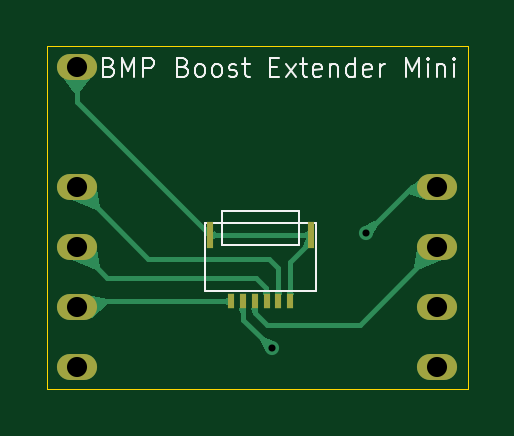
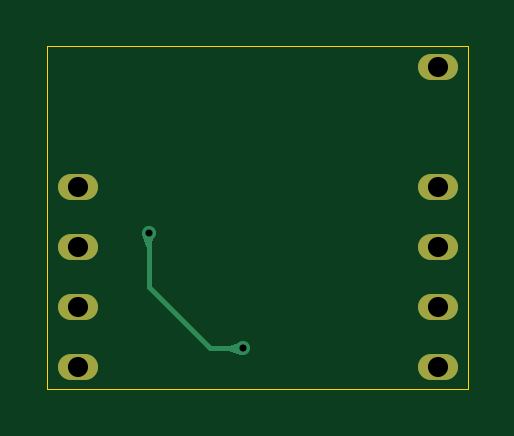
Circuit board: 9 layer files. Board 17.8 x 14.5 mm.
- bottom_copper: bmp-boost-extender-mini-CuBottom.gbr (2591 bytes)
- top_copper: bmp-boost-extender-mini-CuTop.gbr (8874 bytes)
- outline: bmp-boost-extender-mini-EdgeCuts.gbr (623 bytes)
- bottom_mask: bmp-boost-extender-mini-MaskBottom.gbr (748 bytes)
- top_mask: bmp-boost-extender-mini-MaskTop.gbr (1033 bytes)
- drill: bmp-boost-extender-mini-NPTH.drl (265 bytes)
- drill: bmp-boost-extender-mini-PTH.drl (553 bytes)
- bottom_silk: bmp-boost-extender-mini-SilkBottom.gbr (758 bytes)
- top_silk: bmp-boost-extender-mini-SilkTop.gbr (11236 bytes)

=== bottom_copper: bmp-boost-extender-mini-CuBottom.gbr ===
%TF.GenerationSoftware,KiCad,Pcbnew,9.0.4*%
%TF.CreationDate,2026-02-23T19:14:23+09:00*%
%TF.ProjectId,bmp-boost-extender-mini,626d702d-626f-46f7-9374-2d657874656e,rev?*%
%TF.SameCoordinates,Original*%
%TF.FileFunction,Copper,L2,Bot*%
%TF.FilePolarity,Positive*%
%FSLAX46Y46*%
G04 Gerber Fmt 4.6, Leading zero omitted, Abs format (unit mm)*
G04 Created by KiCad (PCBNEW 9.0.4) date 2026-02-23 19:14:23*
%MOMM*%
%LPD*%
G01*
G04 APERTURE LIST*
%TA.AperFunction,ComponentPad*%
%ADD10O,1.700000X1.100000*%
%TD*%
%TA.AperFunction,ViaPad*%
%ADD11C,0.600000*%
%TD*%
%TA.AperFunction,Conductor*%
%ADD12C,0.200000*%
%TD*%
G04 APERTURE END LIST*
D10*
%TO.P,U1,26,GND*%
%TO.N,GND*%
X109555000Y-87995000D03*
%TO.P,U1,31,P0.17*%
%TO.N,/SCLK*%
X109560000Y-93080000D03*
%TO.P,U1,32,P0.21*%
%TO.N,/SDIO*%
X109560000Y-95620000D03*
%TO.P,U1,33,P0.24*%
%TO.N,/POW*%
X109560000Y-98160000D03*
%TO.P,U1,34,P1.02*%
%TO.N,unconnected-(U1B-P1.02-Pad34)*%
X109560000Y-100700000D03*
%TO.P,U1,35,P1.10*%
%TO.N,unconnected-(U1B-P1.10-Pad35)*%
X124800000Y-100700000D03*
%TO.P,U1,36,P1.11*%
%TO.N,unconnected-(U1B-P1.11-Pad36)*%
X124800000Y-98160000D03*
%TO.P,U1,37,P0.29*%
%TO.N,/MOTION*%
X124800000Y-95620000D03*
%TO.P,U1,38,P0.31*%
%TO.N,/CS*%
X124800000Y-93080000D03*
%TD*%
D11*
%TO.N,/CS*%
X121800000Y-95000000D03*
X117800000Y-99900000D03*
%TD*%
D12*
%TO.N,/CS*%
X121800000Y-95000000D02*
X121800000Y-97300000D01*
X121800000Y-97300000D02*
X119300000Y-99800000D01*
X119200000Y-99900000D02*
X117800000Y-99900000D01*
X119300000Y-99800000D02*
X119200000Y-99900000D01*
%TD*%
%TA.AperFunction,Conductor*%
%TO.N,/CS*%
G36*
X122080930Y-95055835D02*
G01*
X122088358Y-95060834D01*
X122090077Y-95069622D01*
X122089608Y-95071290D01*
X121902796Y-95586524D01*
X121896755Y-95593134D01*
X121891797Y-95594236D01*
X121708203Y-95594236D01*
X121699930Y-95590809D01*
X121697204Y-95586524D01*
X121649544Y-95455078D01*
X121510391Y-95071288D01*
X121510792Y-95062344D01*
X121517402Y-95056303D01*
X121519056Y-95055837D01*
X121797682Y-94999469D01*
X121802318Y-94999469D01*
X122080930Y-95055835D01*
G37*
%TD.AperFunction*%
%TD*%
%TA.AperFunction,Conductor*%
%TO.N,/CS*%
G36*
X117871282Y-99610389D02*
G01*
X118386525Y-99797204D01*
X118393134Y-99803244D01*
X118394236Y-99808202D01*
X118394236Y-99991797D01*
X118390809Y-100000070D01*
X118386524Y-100002796D01*
X117871290Y-100189608D01*
X117862344Y-100189207D01*
X117856303Y-100182597D01*
X117855837Y-100180939D01*
X117799469Y-99902318D01*
X117799469Y-99897680D01*
X117855835Y-99619067D01*
X117860834Y-99611641D01*
X117869622Y-99609922D01*
X117871282Y-99610389D01*
G37*
%TD.AperFunction*%
%TD*%
M02*

=== top_copper: bmp-boost-extender-mini-CuTop.gbr (8874 bytes, source omitted) ===
=== outline: bmp-boost-extender-mini-EdgeCuts.gbr ===
%TF.GenerationSoftware,KiCad,Pcbnew,9.0.4*%
%TF.CreationDate,2026-02-23T19:14:23+09:00*%
%TF.ProjectId,bmp-boost-extender-mini,626d702d-626f-46f7-9374-2d657874656e,rev?*%
%TF.SameCoordinates,Original*%
%TF.FileFunction,Profile,NP*%
%FSLAX46Y46*%
G04 Gerber Fmt 4.6, Leading zero omitted, Abs format (unit mm)*
G04 Created by KiCad (PCBNEW 9.0.4) date 2026-02-23 19:14:23*
%MOMM*%
%LPD*%
G01*
G04 APERTURE LIST*
%TA.AperFunction,Profile*%
%ADD10C,0.050000*%
%TD*%
G04 APERTURE END LIST*
D10*
X108300000Y-87100000D02*
X126100000Y-87100000D01*
X126100000Y-101600000D01*
X108300000Y-101600000D01*
X108300000Y-87100000D01*
M02*

=== bottom_mask: bmp-boost-extender-mini-MaskBottom.gbr ===
%TF.GenerationSoftware,KiCad,Pcbnew,9.0.4*%
%TF.CreationDate,2026-02-23T19:14:23+09:00*%
%TF.ProjectId,bmp-boost-extender-mini,626d702d-626f-46f7-9374-2d657874656e,rev?*%
%TF.SameCoordinates,Original*%
%TF.FileFunction,Soldermask,Bot*%
%TF.FilePolarity,Negative*%
%FSLAX46Y46*%
G04 Gerber Fmt 4.6, Leading zero omitted, Abs format (unit mm)*
G04 Created by KiCad (PCBNEW 9.0.4) date 2026-02-23 19:14:23*
%MOMM*%
%LPD*%
G01*
G04 APERTURE LIST*
%ADD10O,1.700000X1.100000*%
G04 APERTURE END LIST*
D10*
%TO.C,U1*%
X109555000Y-87995000D03*
X109560000Y-93080000D03*
X109560000Y-95620000D03*
X109560000Y-98160000D03*
X109560000Y-100700000D03*
X124800000Y-100700000D03*
X124800000Y-98160000D03*
X124800000Y-95620000D03*
X124800000Y-93080000D03*
%TD*%
M02*

=== top_mask: bmp-boost-extender-mini-MaskTop.gbr ===
%TF.GenerationSoftware,KiCad,Pcbnew,9.0.4*%
%TF.CreationDate,2026-02-23T19:14:23+09:00*%
%TF.ProjectId,bmp-boost-extender-mini,626d702d-626f-46f7-9374-2d657874656e,rev?*%
%TF.SameCoordinates,Original*%
%TF.FileFunction,Soldermask,Top*%
%TF.FilePolarity,Negative*%
%FSLAX46Y46*%
G04 Gerber Fmt 4.6, Leading zero omitted, Abs format (unit mm)*
G04 Created by KiCad (PCBNEW 9.0.4) date 2026-02-23 19:14:23*
%MOMM*%
%LPD*%
G01*
G04 APERTURE LIST*
%ADD10R,0.300000X0.650000*%
%ADD11R,0.300000X1.150000*%
%ADD12O,1.700000X1.100000*%
G04 APERTURE END LIST*
D10*
%TO.C,FPC1*%
X118583500Y-97910000D03*
X118083500Y-97910000D03*
X117583500Y-97910000D03*
X117083500Y-97910000D03*
X116583500Y-97910000D03*
X116083500Y-97910000D03*
D11*
X119470000Y-95100000D03*
X115200000Y-95100000D03*
%TD*%
D12*
%TO.C,U1*%
X109555000Y-87995000D03*
X109560000Y-93080000D03*
X109560000Y-95620000D03*
X109560000Y-98160000D03*
X109560000Y-100700000D03*
X124800000Y-100700000D03*
X124800000Y-98160000D03*
X124800000Y-95620000D03*
X124800000Y-93080000D03*
%TD*%
M02*

=== drill: bmp-boost-extender-mini-NPTH.drl ===
M48
; DRILL file {KiCad 9.0.4} date 2026-02-23T19:14:23+0900
; FORMAT={-:-/ absolute / inch / decimal}
; #@! TF.CreationDate,2026-02-23T19:14:23+09:00
; #@! TF.GenerationSoftware,Kicad,Pcbnew,9.0.4
; #@! TF.FileFunction,NonPlated,1,2,NPTH
FMAT,2
INCH
%
G90
G05
M30

=== drill: bmp-boost-extender-mini-PTH.drl ===
M48
; DRILL file {KiCad 9.0.4} date 2026-02-23T19:14:23+0900
; FORMAT={-:-/ absolute / inch / decimal}
; #@! TF.CreationDate,2026-02-23T19:14:23+09:00
; #@! TF.GenerationSoftware,Kicad,Pcbnew,9.0.4
; #@! TF.FileFunction,Plated,1,2,PTH
FMAT,2
INCH
; #@! TA.AperFunction,Plated,PTH,ViaDrill
T1C0.0118
; #@! TA.AperFunction,Plated,PTH,ComponentDrill
T2C0.0335
%
G90
G05
T1
X4.6378Y-3.9331
X4.7953Y-3.7402
T2
X4.3132Y-3.4644
X4.3134Y-3.6646
X4.3134Y-3.7646
X4.3134Y-3.8646
X4.3134Y-3.9646
X4.9134Y-3.6646
X4.9134Y-3.7646
X4.9134Y-3.8646
X4.9134Y-3.9646
M30

=== bottom_silk: bmp-boost-extender-mini-SilkBottom.gbr ===
%TF.GenerationSoftware,KiCad,Pcbnew,9.0.4*%
%TF.CreationDate,2026-02-23T19:14:23+09:00*%
%TF.ProjectId,bmp-boost-extender-mini,626d702d-626f-46f7-9374-2d657874656e,rev?*%
%TF.SameCoordinates,Original*%
%TF.FileFunction,Legend,Bot*%
%TF.FilePolarity,Positive*%
%FSLAX46Y46*%
G04 Gerber Fmt 4.6, Leading zero omitted, Abs format (unit mm)*
G04 Created by KiCad (PCBNEW 9.0.4) date 2026-02-23 19:14:23*
%MOMM*%
%LPD*%
G01*
G04 APERTURE LIST*
%ADD10O,1.700000X1.100000*%
G04 APERTURE END LIST*
%LPC*%
D10*
%TO.C,U1*%
X109555000Y-87995000D03*
X109560000Y-93080000D03*
X109560000Y-95620000D03*
X109560000Y-98160000D03*
X109560000Y-100700000D03*
X124800000Y-100700000D03*
X124800000Y-98160000D03*
X124800000Y-95620000D03*
X124800000Y-93080000D03*
%TD*%
%LPD*%
M02*

=== top_silk: bmp-boost-extender-mini-SilkTop.gbr (11236 bytes, source omitted) ===
